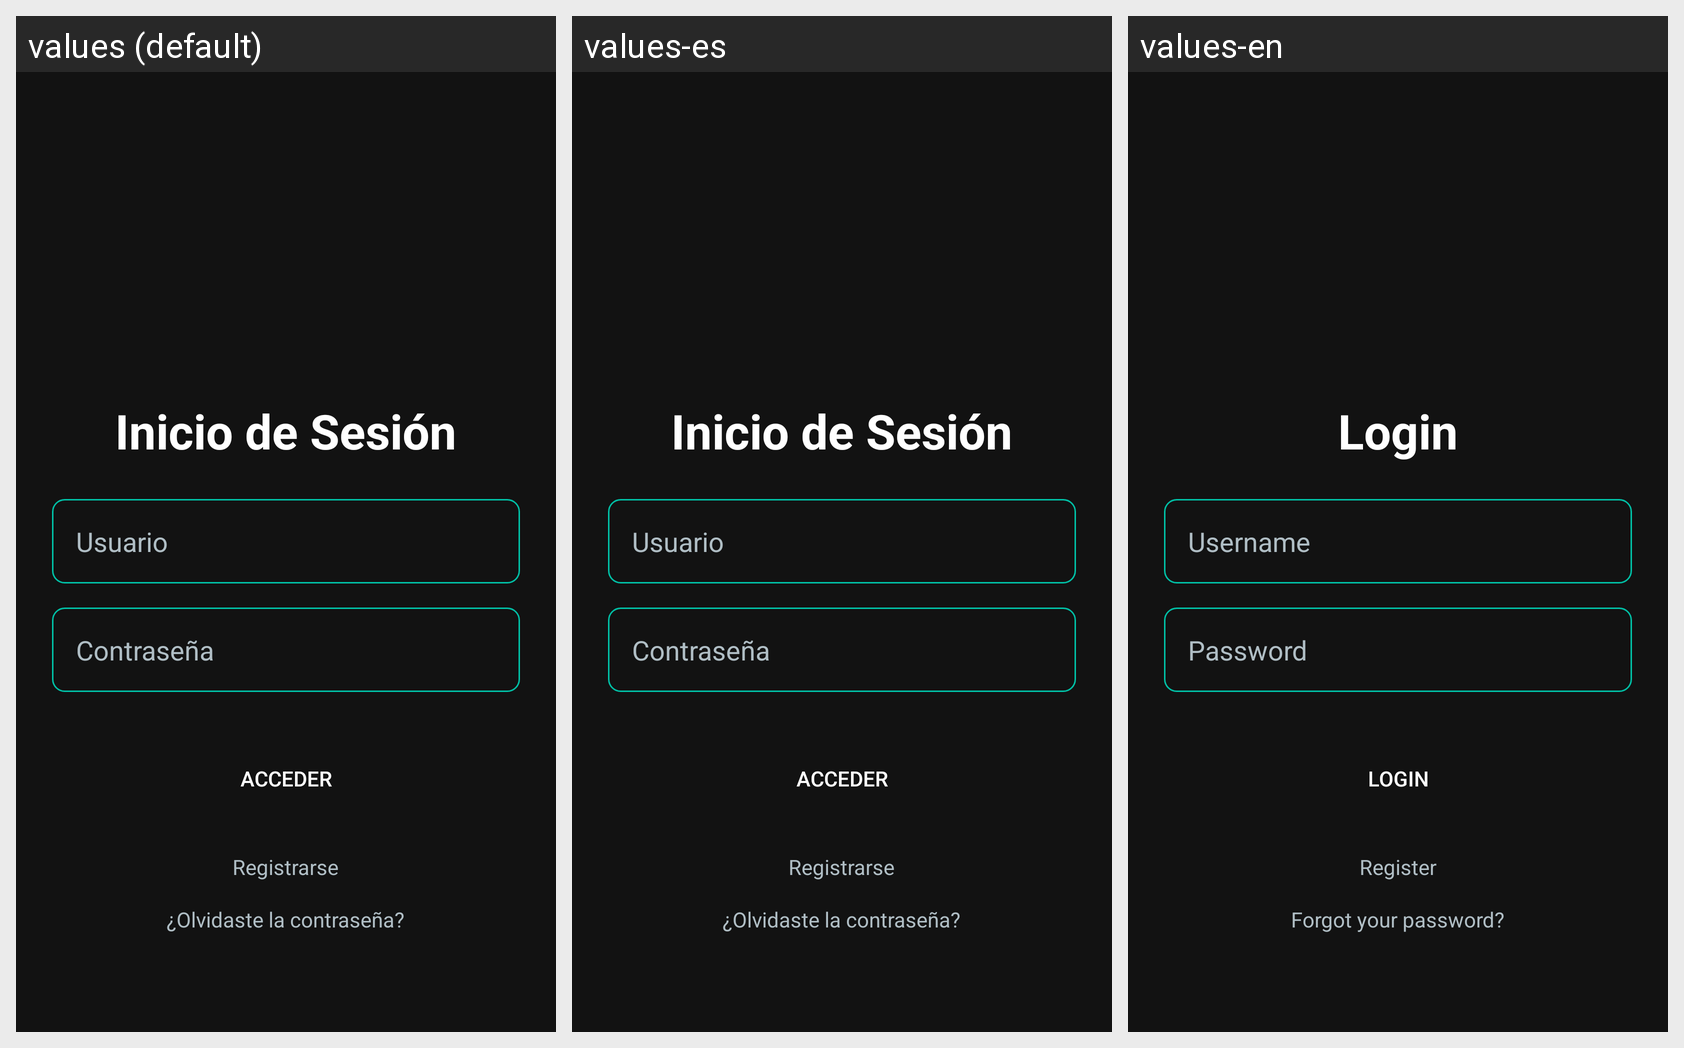

This grid shows one Android layout under several languages. Give, for every string resource on the screen, its name, the default text and each shown locale's text.
Android screen res/layout/activity_login.xml rendered under 3 locales, left to right: values (default), values-es, values-en. Device: Nexus 5 (rendered at 1080×1920; each locale shown at half size, 540×960, under a caption strip naming it); theme Theme.LoginAntonioDelgadoPortero.
Strings drawn on this screen, with the default value and each locale's value (text and hints the layout hard-codes, and strings that could not be matched under every locale, appear in the picture but are not listed):

login_title
  values: Inicio de Sesión
  values-es: Inicio de Sesión
  values-en: Login

username_hint
  values: Usuario
  values-es: Usuario  [not translated; the default value is used]
  values-en: Username

password_hint
  values: Contraseña
  values-es: Contraseña  [not translated; the default value is used]
  values-en: Password

login_button
  values: Acceder
  values-es: Acceder  [not translated; the default value is used]
  values-en: Login

register_button
  values: Registrarse
  values-es: Registrarse  [not translated; the default value is used]
  values-en: Register

forgot_password_button
  values: ¿Olvidaste la contraseña?
  values-es: ¿Olvidaste la contraseña?  [not translated; the default value is used]
  values-en: Forgot your password?
